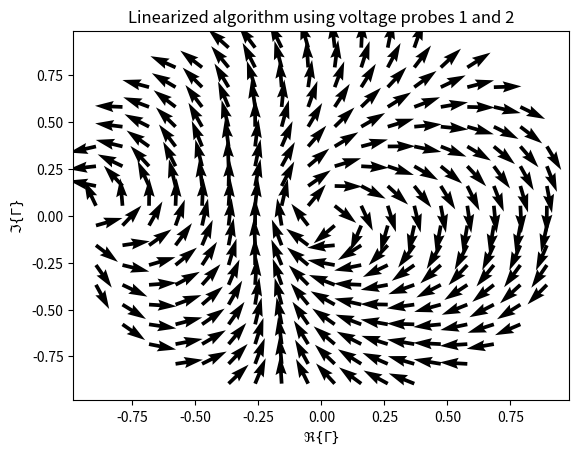

The matplotlib source for this figure:
import numpy as np
from scipy import spatial
import matplotlib.pyplot as plt

def wave(Gamma,beta):
    return np.abs(np.exp(1j*x*beta) + Gamma*np.exp(-1j*x*beta))

def FindRoute(InitialPoint,V1V2Errors,ScaleFactor=0.010):
    SearchFile = V1V2Errors[:,:2] #search Gamma
    tree = spatial.KDTree(SearchFile)
    Point = InitialPoint
    route = []

    for _ in range(1000):
        route.append([Point.real,Point.imag])
        IndexOfClosest = tree.query(np.array([Point.real,Point.imag]))[1] #get index of closest lying computed yield
        RCorr = V1V2Errors[IndexOfClosest][2]
        CCorr = V1V2Errors[IndexOfClosest][3]
        Point += ScaleFactor*(RCorr + 1j*CCorr)

    return np.array(route)


fs = np.linspace(25e6,55e6,1000)
c = 3e8

#fig, axs = plt.subplots(2,3,sharex=True,sharey=True)

x = np.linspace(0,2.59,1000)
VoltMeterPositions = np.array([0.235,0.895,1.69,2.35,0]) #added V+/V- as bonus measurement 
#x = np.linspace(0,6,1000)
#VoltMeterPositions = np.array([0.235,0.895,1.69,2.35,0])*6/2.59
V1V2Errors = []
V1V3Errors = []
V0V3Errors = []
V0V1Errors = []
V0V2Errors = []
V2V3Errors = []

f = 25e6

for i in np.linspace(-1,1,20):
    for j in np.linspace(-1,1,20):
        if i**2 + j**2 > 1:
            continue
        Gamma = i + 1j*j
        Y = (1-Gamma)/(1+Gamma)
        lam = f/c
        beta = 2*np.pi*lam
        V = np.zeros(len(VoltMeterPositions))
        for k,VoltMeterPosition in enumerate(VoltMeterPositions):
            V[k] = wave(Gamma,beta)[np.abs(x-VoltMeterPosition).argmin()]

        Vf = 1

        S = np.sin(2*beta*VoltMeterPositions) #array
        C = np.cos(2*beta*VoltMeterPositions) #array
        

        IYCorr = (V[0] - Vf)*S[3] - (V[3] - Vf)*S[0]
        RYCorr = (V[0] - Vf)*C[3] - (V[3] - Vf)*C[0]

        Y_n = Y + RYCorr + 1j*IYCorr
        NewGamma = (1 - Y_n)/(1 + Y_n)
        EpsGV0V3 = NewGamma.real - Gamma.real
        EpsAV0V3 = NewGamma.imag - Gamma.imag

        V0V3Errors.append([i,j,EpsGV0V3,EpsAV0V3])

        IYCorr = (V[0] - Vf)*S[1] - (V[1] - Vf)*S[0]
        RYCorr = (V[0] - Vf)*C[1] - (V[1] - Vf)*C[0]

        Y_n = Y + RYCorr + 1j*IYCorr
        NewGamma = (1 - Y_n)/(1 + Y_n)
        EpsGV0V1 = NewGamma.real - Gamma.real
        EpsAV0V1 = NewGamma.imag - Gamma.imag
        
        V0V1Errors.append([i,j,EpsGV0V1,EpsAV0V1])


        IYCorr = (V[0] - Vf)*S[2] - (V[2] - Vf)*S[0]
        RYCorr = (V[0] - Vf)*C[2] - (V[2] - Vf)*C[0]

        Y_n = Y + RYCorr + 1j*IYCorr
        NewGamma = (1 - Y_n)/(1 + Y_n)
        EpsGV0V2 = NewGamma.real - Gamma.real
        EpsAV0V2 = NewGamma.imag - Gamma.imag

        V0V2Errors.append([i,j,EpsGV0V2,EpsAV0V2])
       
        IYCorr = (V[1] - Vf)*S[3] - (V[3] - Vf)*S[1]
        RYCorr = (V[1] - Vf)*C[3] - (V[3] - Vf)*C[1]

        Y_n = Y + RYCorr + 1j*IYCorr
        NewGamma = (1 - Y_n)/(1 + Y_n)
        EpsGV1V3 = NewGamma.real - Gamma.real
        EpsAV1V3 = NewGamma.imag - Gamma.imag

        V1V3Errors.append([i,j,EpsGV1V3,EpsAV1V3])

        IYCorr = (V[1] - Vf)*S[2] - (V[2] - Vf)*S[1]
        RYCorr = (V[1] - Vf)*C[2] - (V[2] - Vf)*C[1]

        Y_n = Y + RYCorr + 1j*IYCorr
        NewGamma = (1 - Y_n)/(1 + Y_n)
        EpsGV1V2 = NewGamma.real - Gamma.real
        EpsAV1V2 = NewGamma.imag - Gamma.imag

        V1V2Errors.append([i,j,EpsGV1V2,EpsAV1V2])

        IYCorr = (V[2] - Vf)*S[3] - (V[3] - Vf)*S[2]
        RYCorr = (V[2] - Vf)*C[3] - (V[3] - Vf)*C[2]
        
        Y_n = Y + RYCorr + 1j*IYCorr
        NewGamma = (1 - Y_n)/(1 + Y_n)
        EpsGV2V3 = NewGamma.real - Gamma.real
        EpsAV2V3 = NewGamma.imag - Gamma.imag

        V2V3Errors.append([i,j,EpsGV2V3,EpsAV2V3])

        EpsAV0V4 = (V[0] - Vf)*S[4] - (V[4] - Vf)*S[0]
        EpsGV0V4 = (V[0] - Vf)*C[4] - (V[4] - Vf)*C[0]

        EpsAV2V4 = (V[2] - Vf)*S[4] - (V[4] - Vf)*S[2]
        EpsGV2V4 = (V[2] - Vf)*C[4] - (V[4] - Vf)*C[2]

        EpsAV3V4 = (V[3] - Vf)*S[4] - (V[4] - Vf)*S[3]
        EpsGV3V4 = (V[3] - Vf)*C[4] - (V[4] - Vf)*C[3]


        plt.quiver(i,j,EpsGV1V2,EpsAV1V2)
        #axs[0,0].quiver(i,j,EpsGV0V1,EpsAV0V1)
        #axs[0,0].set_title("V0 and V1")
        #axs[0,1].quiver(i,j,EpsGV1V2,EpsAV1V2)
        #axs[0,1].set_title("V1 and V2")
        #axs[0,2].quiver(i,j,EpsGV2V3,EpsAV2V3)
        #axs[0,2].set_title("V2 and V3")

        #axs[1,0].quiver(i,j,EpsGV0V2,EpsAV0V2)
        #axs[1,0].set_title("V0 and V2")
        #axs[1,1].quiver(i,j,EpsGV1V3,EpsAV1V3)
        #axs[1,1].set_title("V1 and V3")
        #axs[1,2].quiver(i,j,EpsGV0V3,EpsAV0V3)
        #axs[1,2].set_title("V0 and V3")

InitialPoint = 0.4+1j*0.3

V1V2Errors = np.array(V1V2Errors)
V1V3Errors = np.array(V1V3Errors)
V0V3Errors = np.array(V0V3Errors)
V0V1Errors = np.array(V0V1Errors)
V0V2Errors = np.array(V0V2Errors)
V2V3Errors = np.array(V2V3Errors)

"""
Route = FindRoute(InitialPoint,V0V1Errors)
axs[0,0].plot(Route[:,0],Route[:,1],color="blue",lw="4")

Route = FindRoute(InitialPoint,V0V2Errors)
axs[1,0].plot(Route[:,0],Route[:,1],color="blue",lw="4")

Route = FindRoute(InitialPoint,V1V3Errors)
axs[1,1].plot(Route[:,0],Route[:,1],color="blue",lw="4")

Route = FindRoute(InitialPoint,V1V2Errors)
axs[0,1].plot(Route[:,0],Route[:,1],color="blue",lw="4")

Route = FindRoute(InitialPoint,V0V3Errors)
axs[1,2].plot(Route[:,0],Route[:,1],color="blue",lw="4")

Route = FindRoute(InitialPoint,V2V3Errors)
axs[0,2].plot(Route[:,0],Route[:,1],color="blue",lw="4")

"""
#plt.title(f"freq = {f/1e6}MHz")
#fig.text(0.5, 0.04, '$\Re\{\Gamma\}$', ha='center')
#fig.text(0.04, 0.5, '$\Im\{\Gamma\}$', va='center', rotation='vertical')
#fig.suptitle(f'u and v using 2V as in TEXTOR', fontsize=16)
plt.title("Linearized algorithm using voltage probes 1 and 2")
plt.ylabel('$\Im\{\Gamma\}$')
plt.xlabel('$\Re\{\Gamma\}$')
plt.show()
